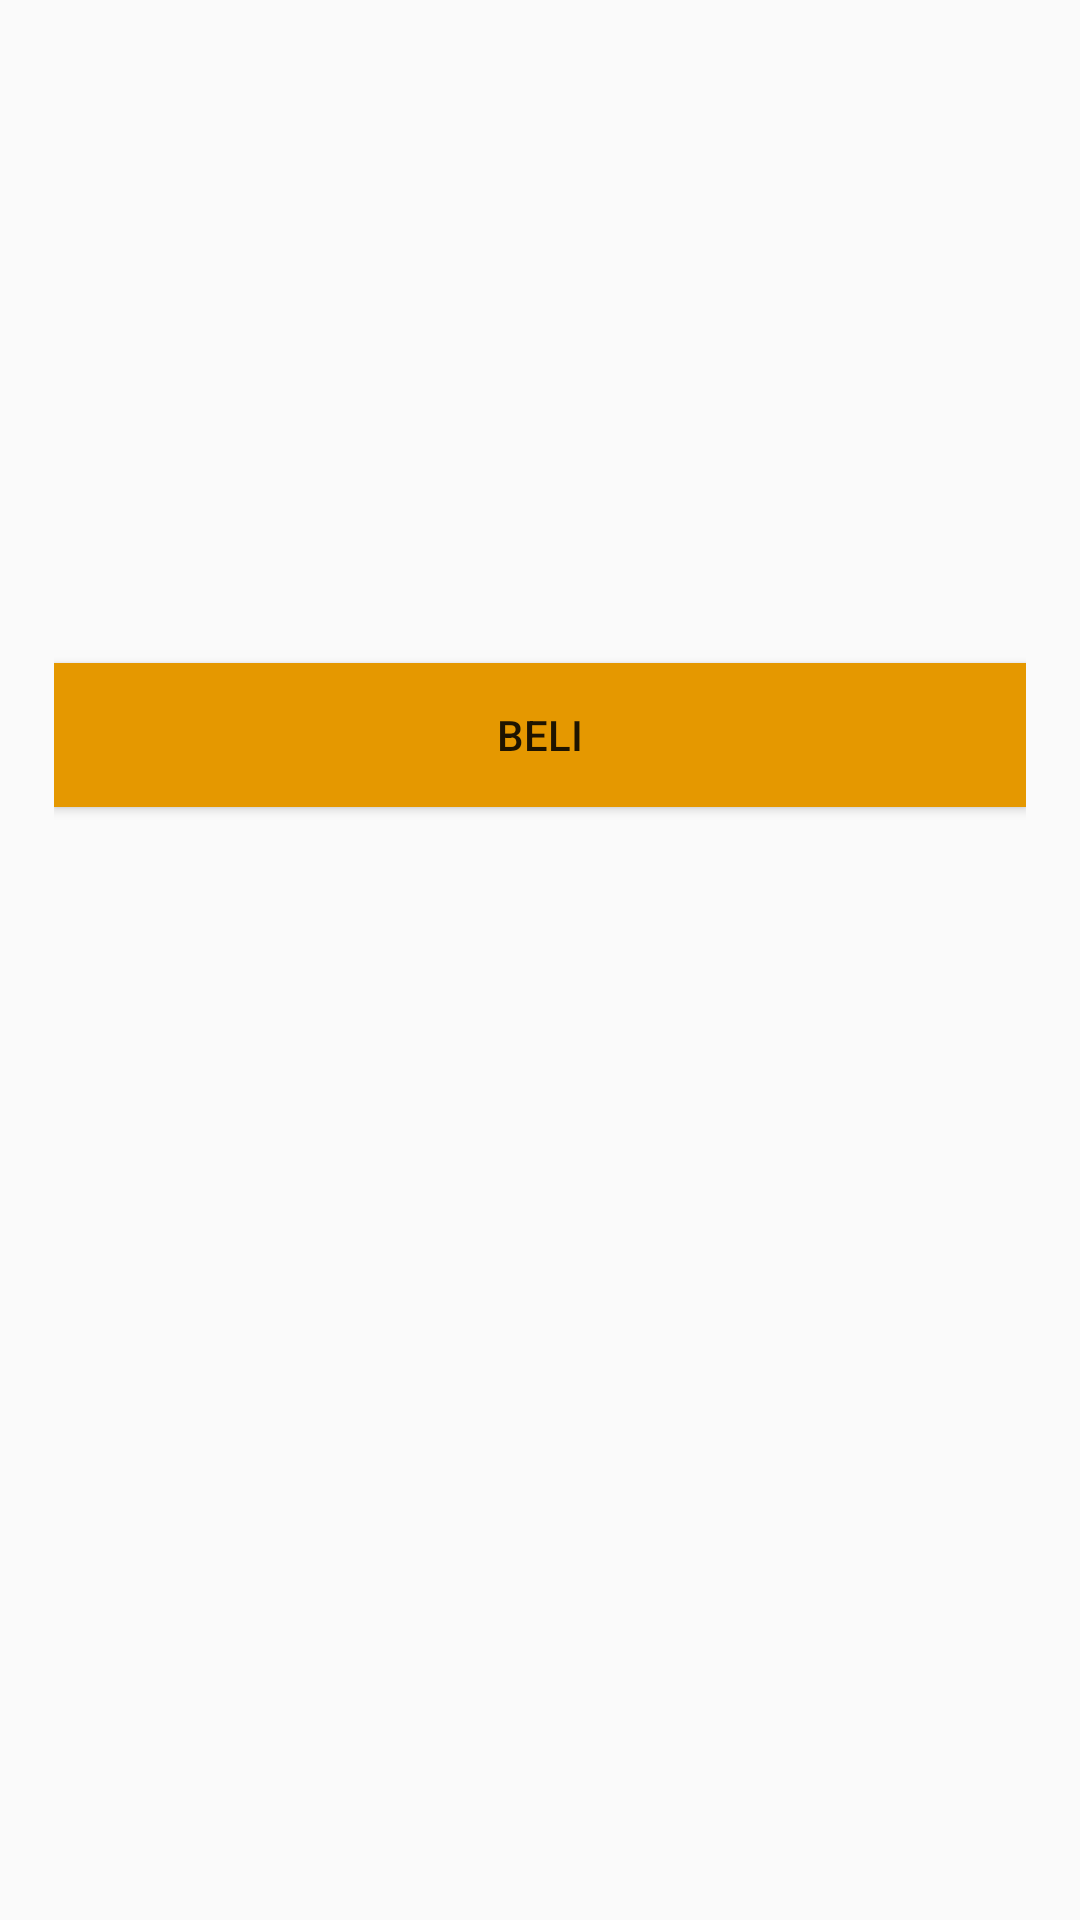

Write the Android layout XML for this screen, with the resource values it uses.
<!-- AndroidManifest.xml: application theme AppTheme -->
<!-- res/layout/activity_detail_movie.xml -->
<?xml version="1.0" encoding="utf-8"?>
<LinearLayout xmlns:android="http://schemas.android.com/apk/res/android"
    xmlns:app="http://schemas.android.com/apk/res-auto"
    xmlns:tools="http://schemas.android.com/tools"
    android:layout_width="match_parent"
    android:layout_height="match_parent"
    tools:context=".DetailMovie">

    <ScrollView
        android:layout_width="match_parent"
        android:layout_height="match_parent">

        <LinearLayout
            android:layout_width="match_parent"
            android:layout_height="match_parent"
            android:orientation="vertical"
            android:layout_margin="18dp">

            <FrameLayout
                android:layout_width="match_parent"
                android:layout_height="wrap_content">

                <ImageView
                    android:layout_width="wrap_content"
                    android:layout_height="wrap_content"
                    android:layout_gravity="center"
                    android:adjustViewBounds="true"
                    android:layout_margin="20sp"
                    android:id="@+id/img_item"
                    tools:src="@android:color/white"/>
            </FrameLayout>

            <TextView
                android:id="@+id/tv_name"
                android:layout_width="wrap_content"
                android:layout_height="wrap_content"
                android:textSize="25sp"
                android:textColor="@android:color/black"
                android:textStyle="bold"
                tools:text="@string/bioskop_name"
                android:layout_marginBottom="8dp"/>

            <TextView
                android:id="@+id/tv_price"
                android:layout_width="wrap_content"
                android:layout_height="wrap_content"
                android:textSize="23sp"
                android:textStyle="bold"
                android:textColor="@android:color/holo_red_light"
                tools:text="@string/price"
                android:layout_marginBottom="10dp"/>
            <TableLayout
                android:layout_width="wrap_content"
                android:layout_height="match_parent">

            </TableLayout>

            <TextView
                android:id="@+id/tv_detail"
                android:layout_width="wrap_content"
                android:layout_height="wrap_content"
                android:lineSpacingMultiplier="1"
                android:textColor="@android:color/black"
                tools:text="@string/detail"
                android:textSize="18sp"
                android:layout_marginBottom="16dp"/>

            <TextView
                android:id="@+id/tv_item_time"
                android:layout_width="wrap_content"
                android:layout_height="wrap_content"
                android:lineSpacingMultiplier="1"
                android:textColor="@android:color/black"
                android:textStyle="bold"
                tools:text="@string/time"
                android:textSize="18sp"
                android:layout_marginBottom="16dp"/>

            <Button
                android:layout_width="match_parent"
                android:layout_height="wrap_content"
                android:gravity="center"
                android:background="@color/colorOrange"
                android:text="@string/beli"
                android:layout_marginBottom="25sp"/>

        </LinearLayout>


    </ScrollView>


</LinearLayout>
<!-- resources referenced by this layout -->
<resources>
  <color name="colorOrange">#e59800</color>
  <string name="beli">Beli</string>
  <string name="bioskop_name">Nama Film</string>
  <string name="detail">Detail</string>
  <string name="price">Harga</string>
  <string name="time">Time</string>
  <style name="AppTheme" parent="Theme.AppCompat.Light.DarkActionBar">
          
          <item name="colorPrimary">@color/colorGreen</item>
          <item name="colorPrimaryDark">@color/colorDarkGreen</item>
          <item name="colorAccent">@color/colorYellow</item>
          <item name="android:windowFullscreen">true</item>
      </style>
  <color name="colorGreen">#005c13</color>
  <color name="colorDarkGreen">#043007</color>
  <color name="colorYellow">#ffd500</color>
</resources>
